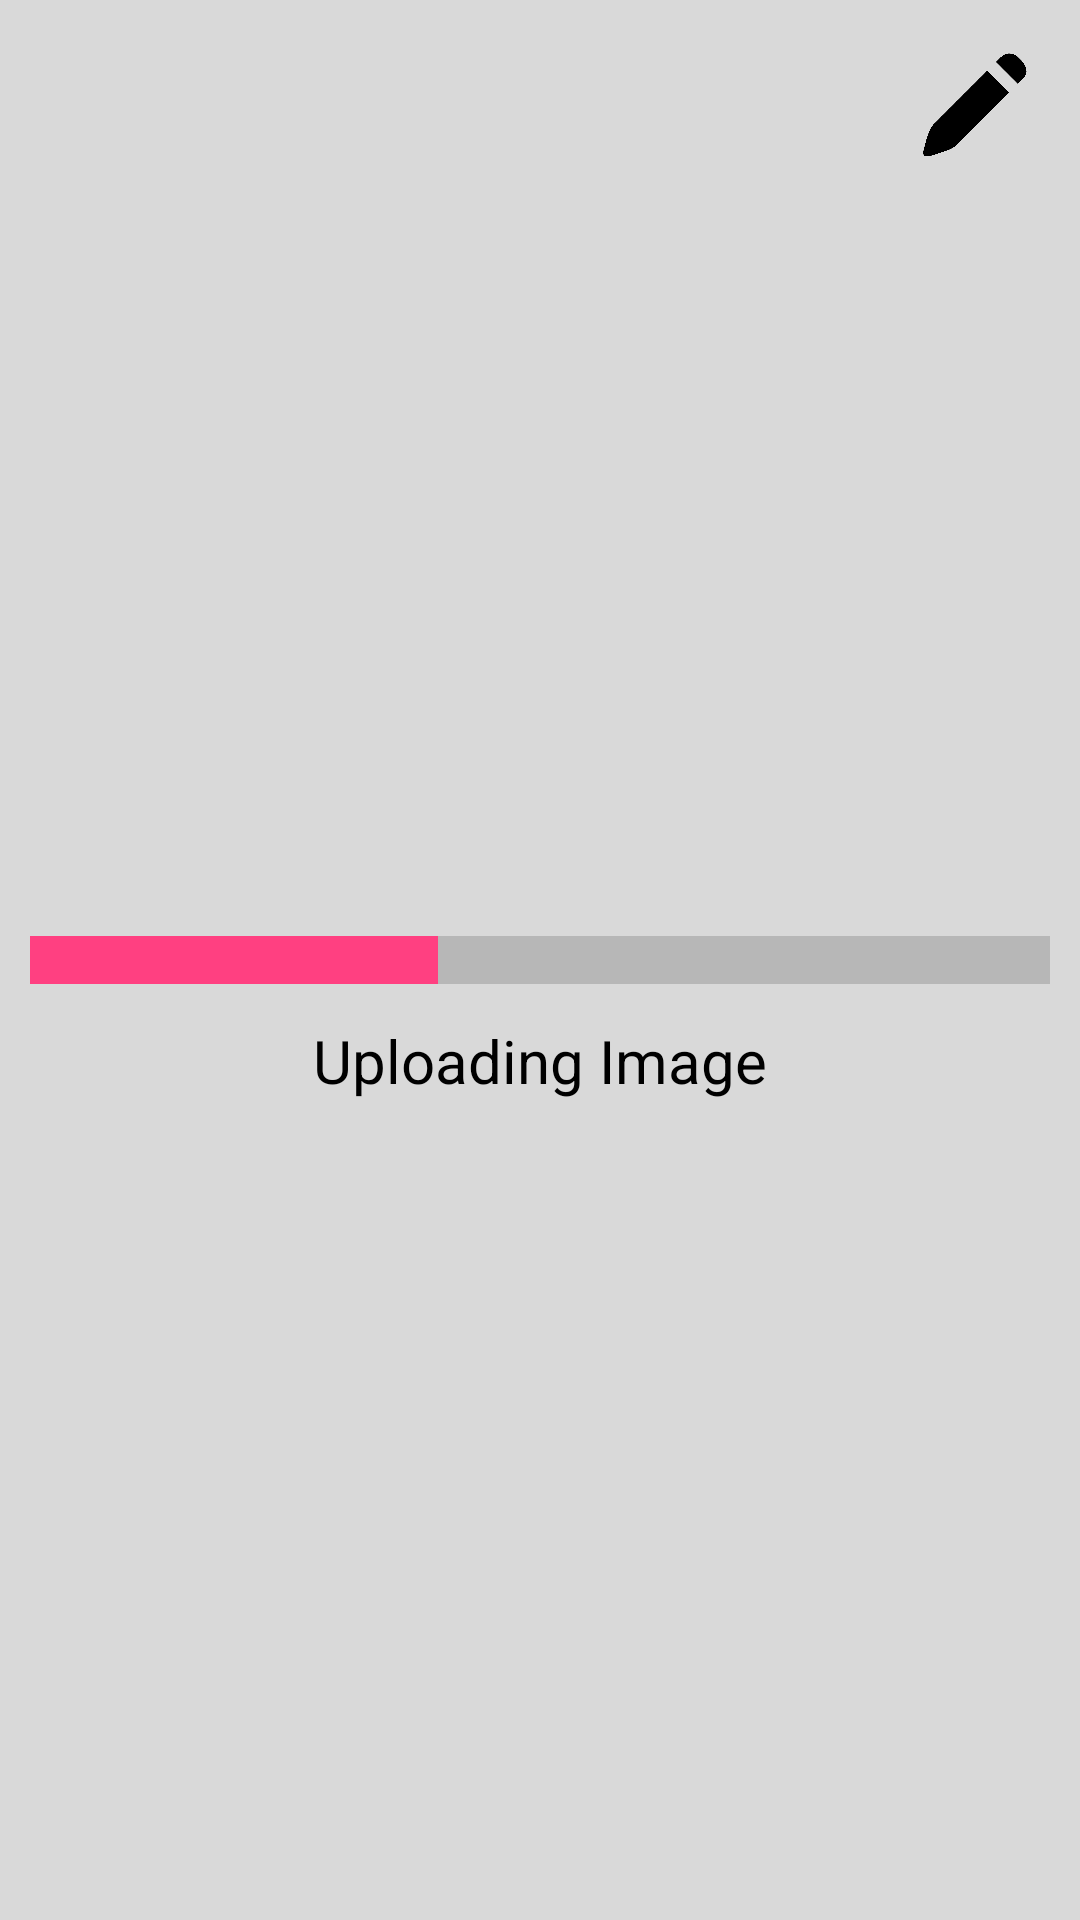

Write the Android layout XML for this screen, with the resource values it uses.
<!-- AndroidManifest.xml: application theme AppTheme -->
<!-- res/layout/activity_img_gcm.xml -->
<?xml version="1.0" encoding="utf-8"?>
<RelativeLayout xmlns:android="http://schemas.android.com/apk/res/android"
    xmlns:app="http://schemas.android.com/apk/res-auto"
    xmlns:tools="http://schemas.android.com/tools"
    android:layout_width="match_parent"
    android:background="#d9d9d9"
    android:layout_height="match_parent"
    tools:context="android.sabertechnologies.com.android.ImgGCM">

    <ImageView
        android:layout_width="350dp"
        android:layout_height="350dp"
        android:layout_centerHorizontal="true"
        android:layout_centerVertical="true"
        android:id="@+id/ii"
        android:src="@drawable/ic_launcher_background"
        tools:layout_editor_absoluteX="42dp"
        tools:layout_editor_absoluteY="105dp" />

    <ImageView
        android:id="@+id/imageView5"
        android:layout_width="50dp"
        android:layout_height="50dp"
        android:layout_margin="10dp"
        android:layout_alignParentEnd="true"
        android:layout_alignParentRight="true"
        android:layout_alignParentTop="true"
        android:onClick="selImage2"
        app:srcCompat="@drawable/edit" />

    <ProgressBar
        android:layout_width="match_parent"
        android:layout_marginRight="10dp"
        android:layout_marginEnd="10dp"
        android:layout_marginLeft="10dp"
        android:layout_marginStart="10dp"
        android:layout_height="wrap_content"
        android:id="@+id/pbimgshow"
        android:progress="40"
        style="?android:attr/progressBarStyleHorizontal"
        android:scaleY="4"
        android:layout_centerHorizontal="true"
        android:layout_centerVertical="true" />

    <TextView
        android:layout_width="wrap_content"
        android:layout_height="wrap_content"
        android:layout_below="@+id/pbimgshow"
        android:layout_centerHorizontal="true"
        android:layout_marginTop="12dp"
        android:id="@+id/lt"
        android:text="Uploading Image"
        android:textColor="#000"
        android:textSize="20sp" />

</RelativeLayout>
<!-- resources referenced by this layout -->
<resources>
  <!-- drawable edit: png bitmap (drawable, 7392 bytes) -->
  <style name="AppTheme" parent="Theme.AppCompat.Light.DarkActionBar">
          
          <item name="colorPrimary">@color/colorPrimary</item>
          <item name="colorPrimaryDark">@color/colorPrimaryDark</item>
          <item name="colorAccent">@color/colorAccent</item>
  
      </style>
  <color name="colorPrimary">#3F51B5</color>
  <color name="colorPrimaryDark">#303F9F</color>
  <color name="colorAccent">#ff4081</color>
</resources>
